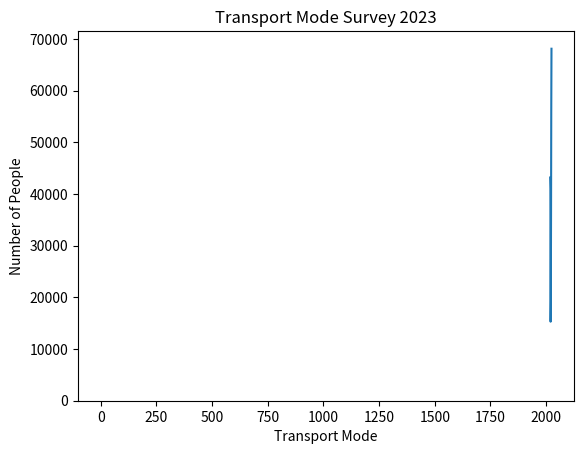
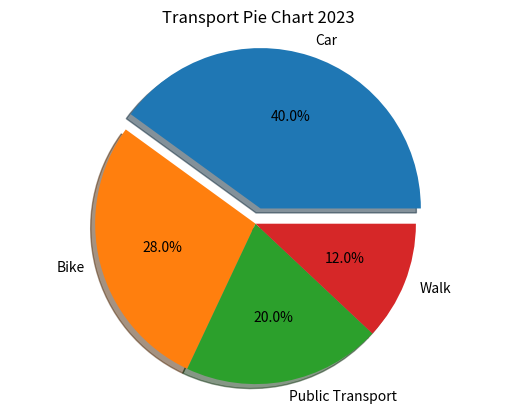

Write the Python code that produced these figures, in order.
"""
Display example graphs when opening the inital DES
ploulated with mock transport data. 
"""

import numpy as np
import matplotlib.pyplot as plt
import sys
sys.dont_write_bytecode = True


def bar_graph(**kwargs):
    """
    Plot an example bar graph in DES.

    """
    transport_modes = ['Car', 'Bike', 'Public Transport', 'Walk']
    y_pos = np.arange(len(transport_modes))

    plt.bar(y_pos, [10, 7, 5, 3], align='center', alpha=0.5)

    plt.xlabel("Transport Mode")
    plt.ylabel("Number of People")
    plt.title("Transport Mode Survey 2023")

    plt.plot()

    return plt.gcf()


def pie_graph(**kwargs):
    """
    Plot an eaxmple pie chart in initial DES
    poulated with transport data.
    """
    labels = ['Car', 'Bike', 'Public Transport', 'Walk']
    sizes = [10, 7, 5, 3]
    # sizes.append(100 - sum(sizes)) << ?? This makes sizes longer than the labels?
    explode = (0.1, 0, 0, 0)

    graph1, ax1 = plt.subplots()
    ax1.pie(sizes, explode=explode, labels=labels, autopct='%1.1f%%',
            shadow=True, startangle=0)
    # Levels the aspect ratio of the pie chart to make it a perfect circle.
    ax1.axis('equal')

    plt.title('Transport Pie Chart 2023')

    return plt.gcf()


def trend_chart(**kwargs):
    Bus = {
        "Bus_Passangers": [43191, 41042, 15293, 19183, 35193, 56180, 68113],
        "Year": [2018, 2019, 2020, 2021, 2022, 2023, 2024]
    }
    graph, ax = plt.subplots()
    ax.plot(Bus["Year"], Bus["Bus_Passangers"])
    ax.set_xlabel("Year")
    ax.set_ylabel("Bus Passangers")
    ax.set_title("Bus Passangers Per Year")
    return plt.gcf()


def show_plot(pFigureFunction, **kwargs):
    """
    Display chosen graph in canvas pane.

    args
        pFigureFunction (returns a MatPlotLib figure)\n
        **kwargs must match kwargs of the function
    """
    current_graph = graph_w_kwargs(pFigureFunction, **kwargs)
    plt.figure(current_graph.number)
    plt.show()


def graph_w_kwargs(pFigureFunction, **kwargs):
    """
    Plot with keyword arguments.
    """
    kwarg_fig = None
    if kwargs:
        kwarg_fig = pFigureFunction(**kwargs)
    else:
        kwarg_fig = pFigureFunction()
    return kwarg_fig


if __name__ == "__main__":
    show_plot(trend_chart)
    show_plot(bar_graph)
    show_plot(pie_graph)
    pass
